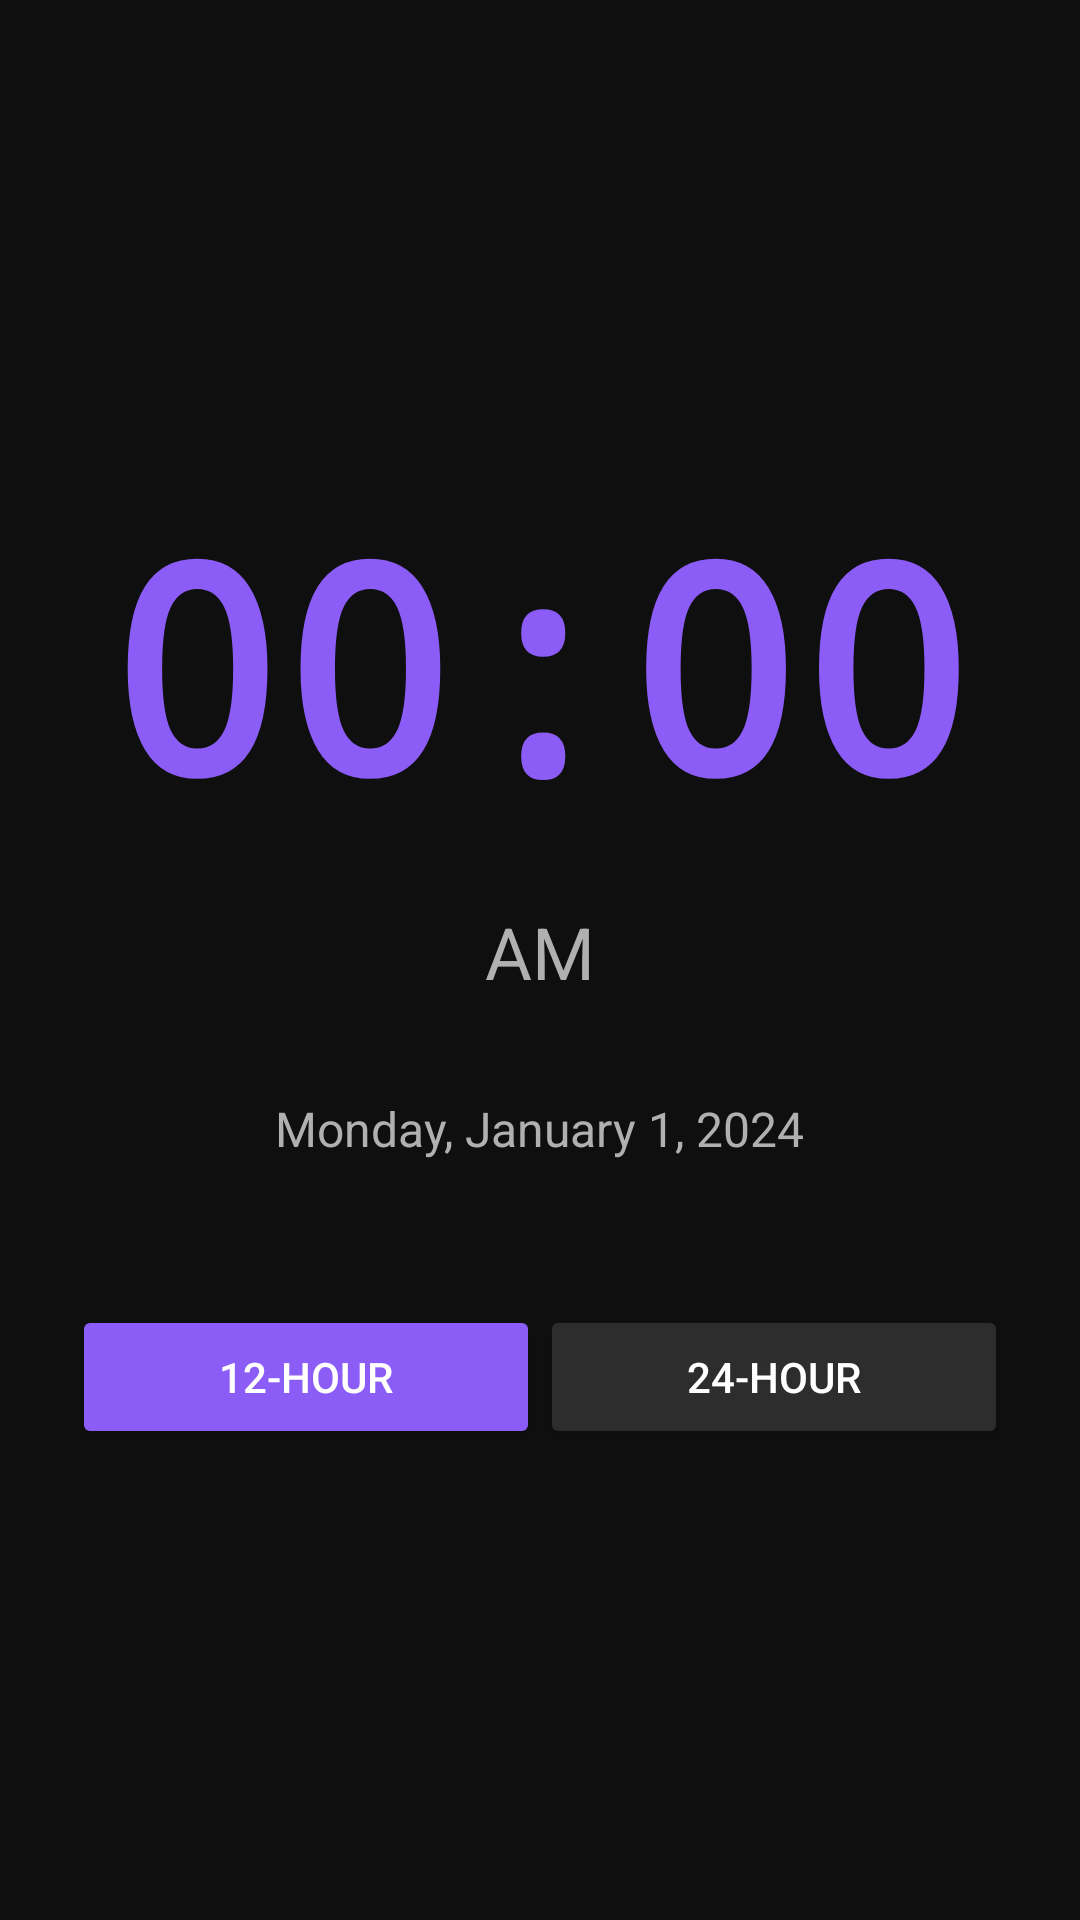

Here is an Android app screen rendered from its layout file. Give the layout XML and the strings, colors and styles it references.
<!-- AndroidManifest.xml: application theme Theme.MupelClock -->
<!-- res/layout/fragment_clock.xml -->
<?xml version="1.0" encoding="utf-8"?>
<LinearLayout xmlns:android="http://schemas.android.com/apk/res/android"
    android:layout_width="match_parent"
    android:layout_height="match_parent"
    android:orientation="vertical"
    android:gravity="center"
    android:padding="24dp"
    android:background="@color/background">

    <TextView
        android:id="@+id/digital_time"
        android:layout_width="wrap_content"
        android:layout_height="wrap_content"
        android:text="00:00"
        android:textSize="96sp"
        android:textColor="@color/primary"
        android:fontFamily="monospace"
        android:textStyle="bold"
        android:layout_marginBottom="16dp" />

    <TextView
        android:id="@+id/time_format"
        android:layout_width="wrap_content"
        android:layout_height="wrap_content"
        android:text="AM"
        android:textSize="24sp"
        android:textColor="@color/text_secondary"
        android:layout_marginBottom="32dp" />

    <TextView
        android:id="@+id/current_date"
        android:layout_width="wrap_content"
        android:layout_height="wrap_content"
        android:text="Monday, January 1, 2024"
        android:textSize="16sp"
        android:textColor="@color/text_secondary"
        android:layout_marginBottom="48dp" />

    <LinearLayout
        android:layout_width="match_parent"
        android:layout_height="wrap_content"
        android:orientation="horizontal"
        android:gravity="center"
        android:spacing="12dp">

        <Button
            android:id="@+id/format_12h"
            android:layout_width="0dp"
            android:layout_height="48dp"
            android:layout_weight="1"
            android:text="12-Hour"
            android:textColor="@color/text_primary"
            android:backgroundTint="@color/primary" />

        <Button
            android:id="@+id/format_24h"
            android:layout_width="0dp"
            android:layout_height="48dp"
            android:layout_weight="1"
            android:text="24-Hour"
            android:textColor="@color/text_primary"
            android:backgroundTint="@color/surface_variant" />

    </LinearLayout>

</LinearLayout>
<!-- resources referenced by this layout -->
<resources>
  <color name="background">#0F0F0F</color>
  <color name="primary">#8B5CF6</color>
  <color name="surface_variant">#2D2D2D</color>
  <color name="text_primary">#FFFFFF</color>
  <color name="text_secondary">#B0B0B0</color>
  <style name="Theme.MupelClock" parent="Theme.MaterialComponents.NoActionBar">
          <item name="colorPrimary">@color/primary</item>
          <item name="colorPrimaryVariant">@color/primary_variant</item>
          <item name="colorSecondary">@color/secondary</item>
          <item name="colorSecondaryVariant">@color/accent</item>
          <item name="colorError">@color/error</item>
          <item name="android:colorBackground">@color/background</item>
          <item name="android:colorForeground">@color/text_primary</item>
          <item name="android:windowBackground">@color/background</item>
          <item name="android:statusBarColor">@color/background</item>
          <item name="android:navigationBarColor">@color/background</item>
          <item name="android:windowLightStatusBar">false</item>
          <item name="android:windowLightNavigationBar">false</item>
      </style>
  <color name="primary_variant">#7C3AED</color>
  <color name="secondary">#A78BFA</color>
  <color name="accent">#EC4899</color>
  <color name="error">#EF4444</color>
</resources>
